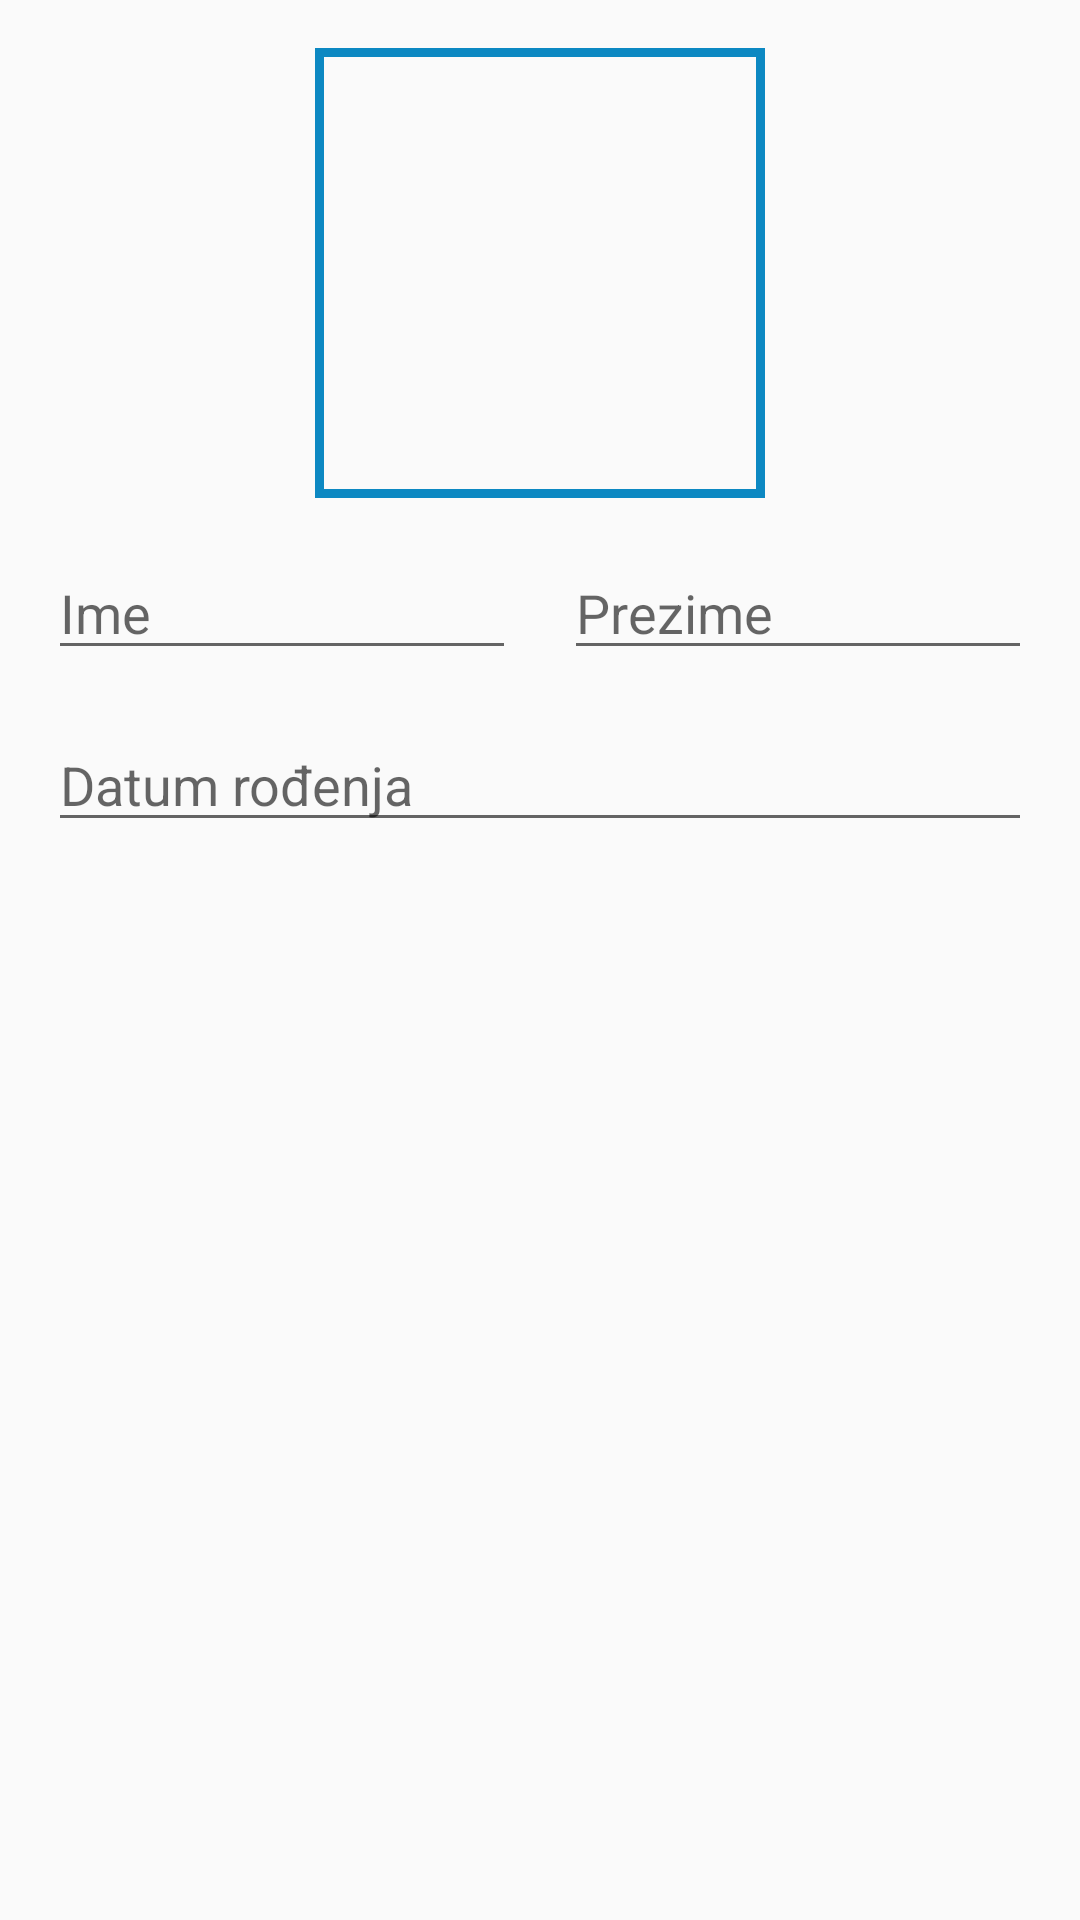

Reconstruct the res/layout file that produces this screen, plus the resources it refers to.
<!-- AndroidManifest.xml: application theme AppTheme -->
<!-- res/layout/fragment_personal_info.xml -->
<?xml version="1.0" encoding="utf-8"?>
<android.support.constraint.ConstraintLayout xmlns:android="http://schemas.android.com/apk/res/android"
    android:layout_width="match_parent"
    android:layout_height="match_parent"
    xmlns:app="http://schemas.android.com/apk/res-auto">

    <ImageView
        android:id="@+id/imageView"
        android:layout_width="150dp"
        android:layout_height="150dp"
        android:layout_marginTop="16dp"
        android:contentDescription="@string/Image"
        android:background="@drawable/image_border"
        app:layout_constraintStart_toStartOf="parent"
        app:layout_constraintTop_toTopOf="parent"
        app:layout_constraintEnd_toEndOf="parent"
        app:layout_constraintBottom_toTopOf="@id/etName"/>

    <EditText
        android:id="@+id/etName"
        android:layout_width="0dp"
        android:layout_height="wrap_content"
        android:layout_marginTop="16dp"
        android:layout_marginStart="16dp"
        android:layout_marginEnd="16dp"
        app:layout_constraintTop_toBottomOf="@id/imageView"
        app:layout_constraintStart_toStartOf="parent"
        app:layout_constraintEnd_toStartOf="@id/etLastName"
        android:hint="@string/Ime"
        />

    <EditText
        android:id="@+id/etLastName"
        android:layout_width="0dp"
        android:layout_height="wrap_content"
        android:layout_marginTop="16dp"
        android:layout_marginEnd="16dp"
        app:layout_constraintTop_toBottomOf="@id/imageView"
        app:layout_constraintStart_toEndOf="@id/etName"
        app:layout_constraintEnd_toEndOf="parent"
        android:hint="@string/Prezime"/>

    <EditText
        android:id="@+id/etBirthDate"
        android:layout_width="match_parent"
        android:layout_height="wrap_content"
        android:layout_marginTop="16dp"
        android:layout_marginStart="16dp"
        android:layout_marginEnd="16dp"
        app:layout_constraintTop_toBottomOf="@id/etName"
        app:layout_constraintStart_toStartOf="parent"
        app:layout_constraintEnd_toEndOf="parent"
        android:hint="@string/DatumRodenja"/>

</android.support.constraint.ConstraintLayout>
<!-- resources referenced by this layout -->
<resources>
  <!-- drawable image_border (drawable) -->
  <?xml version="1.0" encoding="utf-8"?>
  <shape xmlns:android="http://schemas.android.com/apk/res/android">
      <stroke
          android:width="3dp"
          android:color="#0C88C2" />
  </shape>
  <string name="DatumRodenja">Datum rođenja</string>
  <string name="Image">Image</string>
  <string name="Ime">Ime</string>
  <string name="Prezime">Prezime</string>
  <style name="AppTheme" parent="Theme.AppCompat.Light.DarkActionBar">
          
          <item name="colorPrimary">@color/colorPrimary</item>
          <item name="colorPrimaryDark">@color/colorPrimaryDark</item>
          <item name="colorAccent">@color/colorAccent</item>
      </style>
  <color name="colorPrimary">#008577</color>
  <color name="colorPrimaryDark">#00574B</color>
  <color name="colorAccent">#0C88C2</color>
</resources>
